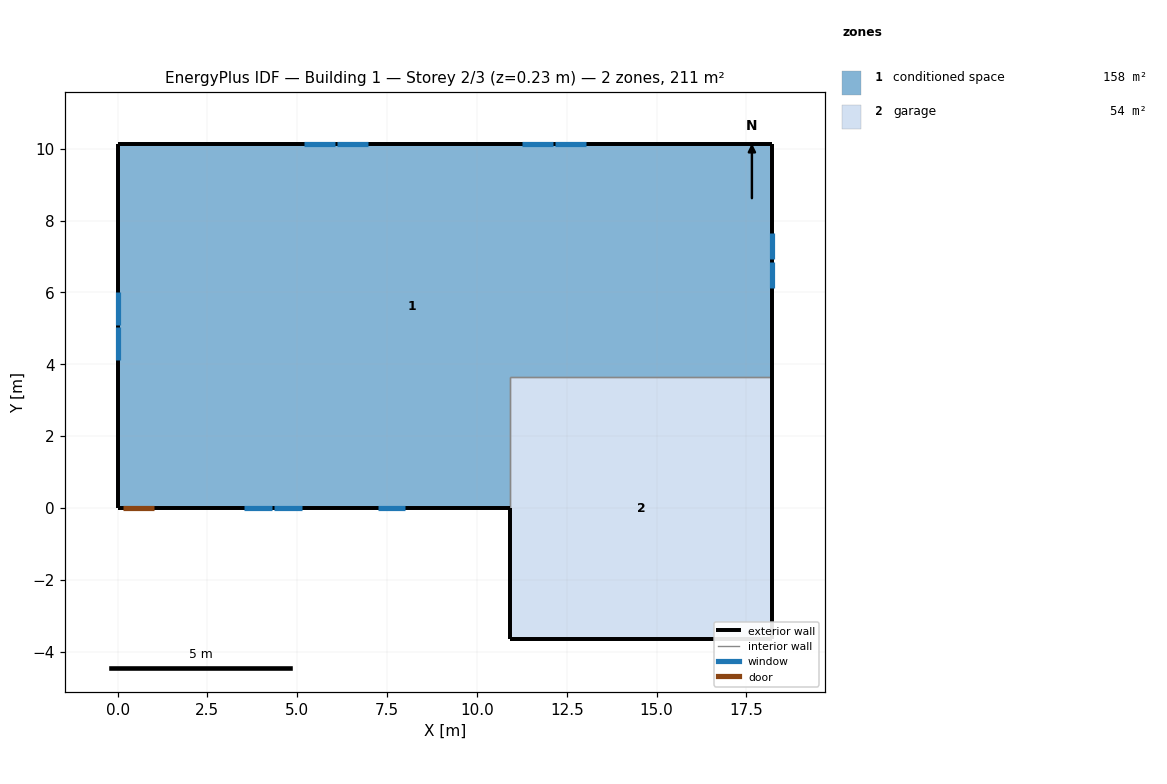
=== STOREY PLAN SPEC (per zone: floor XY polygon, exterior-wall plan segments, windows/doors) ===
zone 1: conditioned space  (157.7 m²)
  floor: (18.22, 10.12) (18.22, 3.66) (10.91, 3.66) (10.91, 0.00) (0.00, 0.00) (0.00, 10.12)
  exterior wall: (18.22, 10.12) – (18.22, 3.66)  [6.5 m]
    window: (18.22, 6.13) – (18.22, 6.86)  [0.7 m²]
    window: (18.22, 6.92) – (18.22, 7.65)  [0.7 m²]
  exterior wall: (10.91, 0.00) – (1.05, 0.00)  [9.9 m]
    window: (3.53, 0.00) – (4.30, 0.00)  [0.8 m²]
    window: (4.37, 0.00) – (5.14, 0.00)  [0.8 m²]
    window: (7.24, 0.00) – (8.01, 0.00)  [0.8 m²]
  exterior wall: (1.05, 0.00) – (0.13, 0.00)  [0.9 m]
    door: (0.15, 0.00) – (1.02, 0.00)  [1.9 m²]
  exterior wall: (0.13, 0.00) – (0.00, 0.00)  [0.1 m]
  exterior wall: (0.00, 0.00) – (0.00, 10.12)  [10.1 m]
    window: (0.00, 6.01) – (0.00, 5.09)  [1.1 m²]
    window: (0.00, 5.03) – (0.00, 4.12)  [1.1 m²]
  exterior wall: (0.00, 10.12) – (18.22, 10.12)  [18.2 m]
    window: (13.05, 10.12) – (12.18, 10.12)  [1.0 m²]
    window: (12.12, 10.12) – (11.25, 10.12)  [1.0 m²]
    window: (6.97, 10.12) – (6.11, 10.12)  [1.0 m²]
    window: (6.04, 10.12) – (5.18, 10.12)  [1.0 m²]
  interior walls: 2
zone 2: garage  (53.5 m²)
  floor: (10.91, -3.66) (10.91, 3.66) (18.22, 3.66) (18.22, -3.66)
  exterior wall: (10.91, 0.00) – (10.91, -3.66)  [3.7 m]
  exterior wall: (18.22, 3.66) – (18.22, -3.66)  [7.3 m]
  exterior wall: (18.22, -3.66) – (10.91, -3.66)  [7.3 m]
  interior walls: 2

=== DERIVED (storey summary) ===
Building: Building 1
Storey: 2 of 3  (floor level z = 0.23 m)
Storey gross floor area: 211.3 m²
Zones on this storey: 2
  - conditioned space: floor 157.7 m²; exterior wall 45.7 m (111.5 m²); 11 window(s) 10.0 m²; WWR 9.0%; 1 door(s)
  - garage: floor 53.5 m²; exterior wall 18.3 m (44.6 m²); WWR 0.0%
Zone adjacency (shared interzone walls):
  - conditioned space ↔ garage